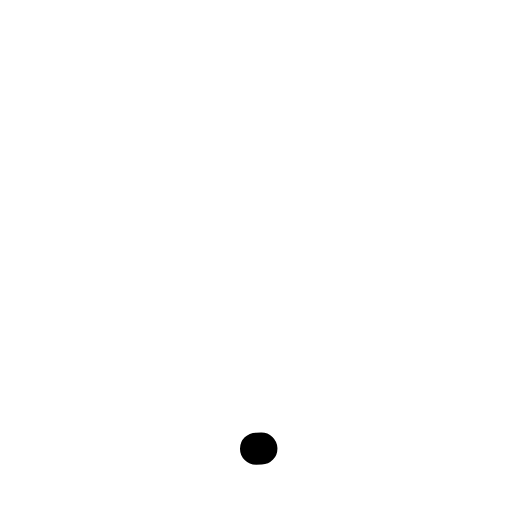
t = 0.00 s
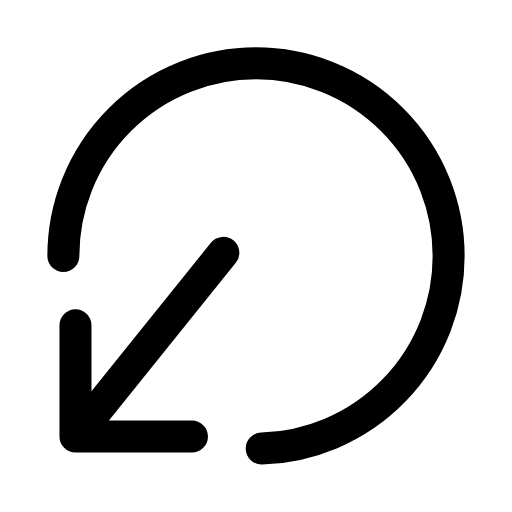
t = 0.28 s
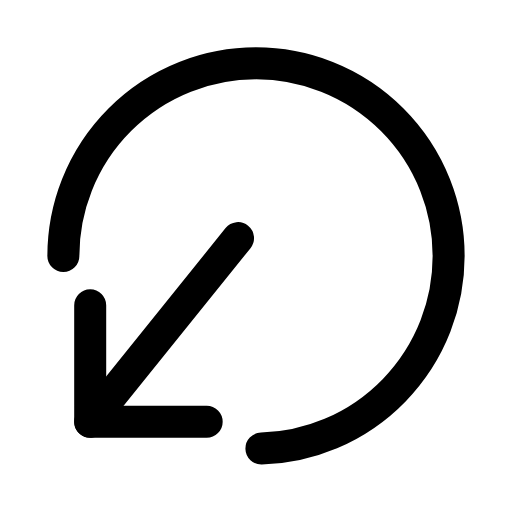
t = 0.56 s
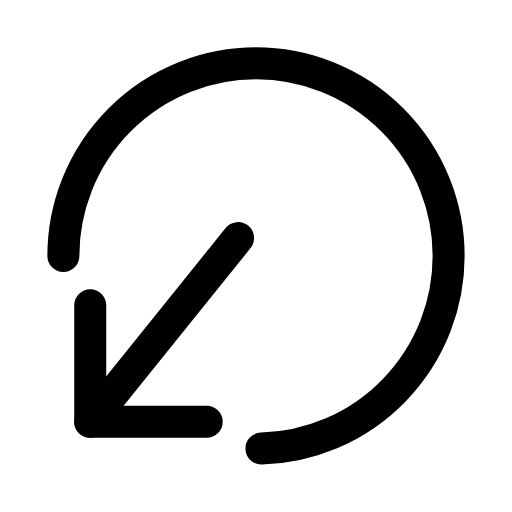
t = 0.83 s
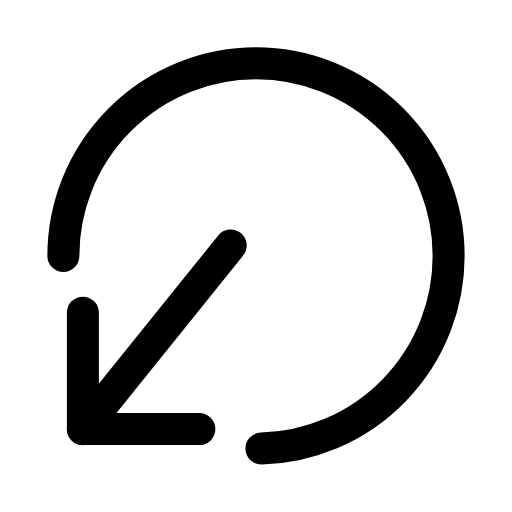
t = 1.13 s
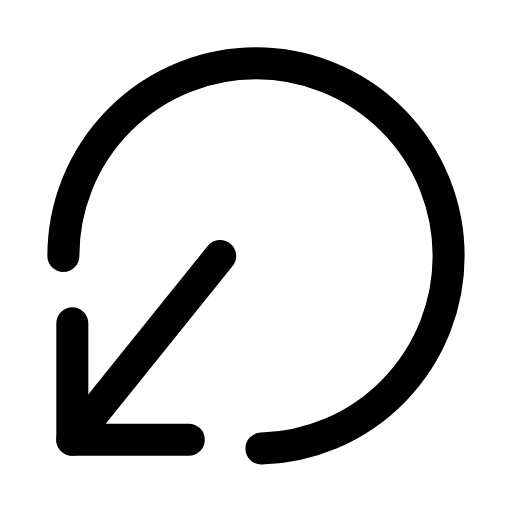
t = 1.24 s

The animated SVG that drew these frames (rendered in a browser with its animation timeline set to each time). Animation: 4 SMIL elements (animate=3,animateTransform=1); one cycle of 1.70 s, repeats indefinitely.

<svg xmlns="http://www.w3.org/2000/svg" width="24" height="24" viewBox="0 0 24 24" fill="none"><g transform="translate(-0.6 -0.6) scale(1.05)"><path stroke="currentColor" stroke-width="1.429" stroke-linecap="round" stroke-linejoin="round" fill="none" d="M3.4 12A8.6 8.6 0 1 1 12 20.6" pathLength="1" stroke-dasharray="1"><animate attributeName="stroke-dashoffset" values="1;1;0;0;0;0;1;1;1" keyTimes="0;0;0.189;0.45;0.6;0.774;0.9;0.9;1" dur="1.7s" repeatCount="indefinite" calcMode="spline" keySplines="0.16 1 0.3 1;0.16 1 0.3 1;0.16 1 0.3 1;0.16 1 0.3 1;0.16 1 0.3 1;0.16 1 0.3 1;0.16 1 0.3 1;0.16 1 0.3 1"/></path><g><animateTransform attributeName="transform" type="translate" values="0 0;0 0;-0.8 0.8;0 0;0 0;0 0;0 0;-0.8 0.8;0 0;0 0;0 0" keyTimes="0;0.135;0.2475;0.36;0.45;0.6;0.66;0.735;0.81;0.9;1" dur="1.7s" repeatCount="indefinite" calcMode="spline" keySplines="0.16 1 0.3 1;0.16 1 0.3 1;0.16 1 0.3 1;0.16 1 0.3 1;0.16 1 0.3 1;0.16 1 0.3 1;0.16 1 0.3 1;0.16 1 0.3 1;0.16 1 0.3 1;0.16 1 0.3 1"/><line stroke="currentColor" stroke-width="1.429" stroke-linecap="round" stroke-linejoin="round" fill="none" x1="11.2" x2="4.6" y1="11.2" y2="19.4" pathLength="1" stroke-dasharray="1"><animate attributeName="stroke-dashoffset" values="1;1;0;0;0;0;1;1;1" keyTimes="0;0.0315;0.2205;0.45;0.6;0.753;0.879;0.9;1" dur="1.7s" repeatCount="indefinite" calcMode="spline" keySplines="0.16 1 0.3 1;0.16 1 0.3 1;0.16 1 0.3 1;0.16 1 0.3 1;0.16 1 0.3 1;0.16 1 0.3 1;0.16 1 0.3 1;0.16 1 0.3 1"/></line><path stroke="currentColor" stroke-width="1.429" stroke-linecap="round" stroke-linejoin="round" fill="none" d="M9.8 19.4L4.6 19.4L4.6 14.2" pathLength="1" stroke-dasharray="1"><animate attributeName="stroke-dashoffset" values="1;1;0;0;0;0;1;1;1" keyTimes="0;0.063;0.252;0.45;0.6;0.732;0.858;0.9;1" dur="1.7s" repeatCount="indefinite" calcMode="spline" keySplines="0.16 1 0.3 1;0.16 1 0.3 1;0.16 1 0.3 1;0.16 1 0.3 1;0.16 1 0.3 1;0.16 1 0.3 1;0.16 1 0.3 1;0.16 1 0.3 1"/></path></g></g></svg>
